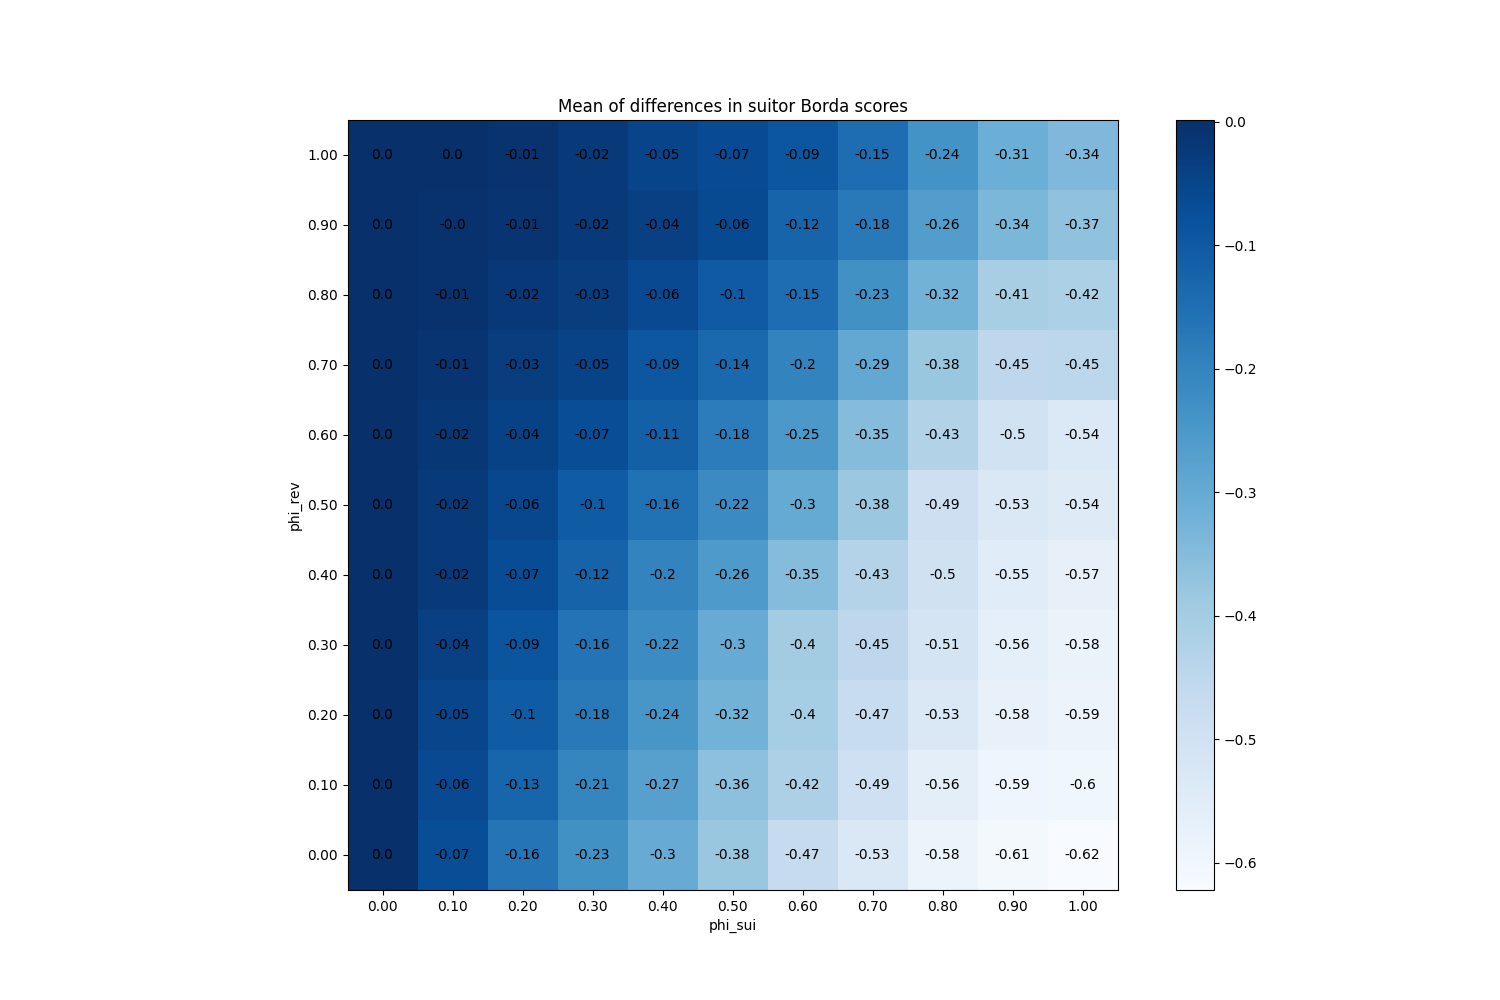

The data file committed next to this chart (first rows):
phi_sui, phi_rev
(0.0, 0.0), 0
(0.0, 0.1), 0
(0.0, 0.2), 0
(0.0, 0.3), 0
(0.0, 0.4), 0
(0.0, 0.5), 0
(0.0, 0.6), 0
(0.0, 0.7), 0
(0.0, 0.8), 0
(0.0, 0.9), 0
(0.0, 1.0), 0
(0.1, 0.0), -0.07113
(0.1, 0.1), -0.05987
(0.1, 0.2), -0.05073
(0.1, 0.3), -0.03947
(0.1, 0.4), -0.02487
(0.1, 0.5), -0.025
(0.1, 0.6), -0.01687
(0.1, 0.7), -0.0102
(0.1, 0.8), -0.0058
(0.1, 0.9), -0.005
(0.1, 1.0), 0.0014
(0.2, 0.0), -0.1625
(0.2, 0.1), -0.1256
(0.2, 0.2), -0.1043
(0.2, 0.3), -0.08767
(0.2, 0.4), -0.06807
(0.2, 0.5), -0.05593
(0.2, 0.6), -0.0426
(0.2, 0.7), -0.03047
(0.2, 0.8), -0.01813
(0.2, 0.9), -0.01173
(0.2, 1.0), -0.005933
(0.3, 0.0), -0.2304
(0.3, 0.1), -0.2054
(0.3, 0.2), -0.1753
(0.3, 0.3), -0.1617
(0.3, 0.4), -0.1223
(0.3, 0.5), -0.1045
(0.3, 0.6), -0.06927
(0.3, 0.7), -0.04673
(0.3, 0.8), -0.03113
(0.3, 0.9), -0.02247
(0.3, 1.0), -0.02327
(0.4, 0.0), -0.3048
(0.4, 0.1), -0.2726
(0.4, 0.2), -0.245
(0.4, 0.3), -0.2192
(0.4, 0.4), -0.1998
(0.4, 0.5), -0.1555
(0.4, 0.6), -0.1135
(0.4, 0.7), -0.0934
(0.4, 0.8), -0.0614
(0.4, 0.9), -0.03887
(0.4, 1.0), -0.04733
(0.5, 0.0), -0.3831
(0.5, 0.1), -0.3618
(0.5, 0.2), -0.3234
(0.5, 0.3), -0.3032
(0.5, 0.4), -0.2563
... 61 more rows
